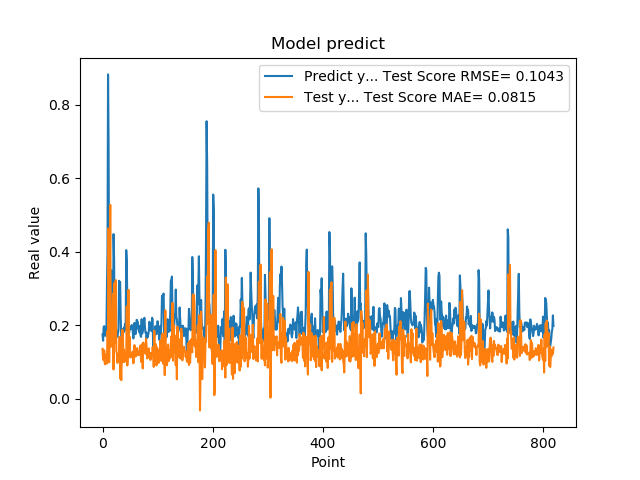

The table this chart was drawn from, first rows:
1.742661595344543457e-01, 1.352482745322560465e-01
1.572303026914596558e-01, 1.054355094964421480e-01
1.941800117492676059e-01, 1.044608741673380137e-01
1.970258951187133512e-01, 1.311716754648411809e-01
1.859861761331558505e-01, 9.603637828568858947e-02
1.705197989940643033e-01, 9.291199204434812120e-02
1.844120919704437256e-01, 1.148162715124914912e-01
1.779371052980423251e-01, 1.211718165107479595e-01
3.004232645034790039e-01, 9.544527755501543143e-02
3.969086110591887873e-01, 1.833512269756885082e-01
8.820003867149353027e-01, 1.578950199869937343e-01
6.841114759445190430e-01, 4.632409087083613763e-01
2.116497457027435580e-01, 9.844802374987361715e-02
2.014262527227401733e-01, 2.784389448004399581e-01
2.061583995819092074e-01, 5.269511437279948973e-01
3.160260915756225586e-01, 1.404536231239111310e-01
3.489396274089813232e-01, 2.291558137531151396e-01
1.544443815946578979e-01, 2.015751605192463991e-01
1.959947794675827026e-01, 1.659312439414616924e-01
1.894801408052444180e-01, 2.852935145501440117e-01
4.474425017833709162e-01, 7.898564020569671940e-02
3.771362304687500555e-01, 3.126654219298113380e-01
1.889318972826004028e-01, 1.514270809106707250e-01
1.752775162458419522e-01, 3.059248877405343903e-01
1.822472065687180121e-01, 3.222227059595677012e-01
1.866402029991149902e-01, 1.289739739651348804e-01
1.715678423643112183e-01, 1.233272385593945503e-01
1.676391065120696744e-01, 9.701156623642175070e-02
1.773854047060013095e-01, 1.207339969277427399e-01
1.872433423995972235e-01, 1.154951935843035044e-01
3.204146027565002441e-01, 1.050824821785799751e-01
3.134283721446990967e-01, 1.678183997086842016e-01
3.171058297157288153e-01, 5.434975774810272414e-02
2.202603369951247891e-01, 9.302308597078622066e-02
1.659800857305526733e-01, 4.990148561157260049e-02
1.415748745203018188e-01, 1.119239692065930186e-01
1.852595061063766479e-01, 1.872548708402868856e-01
1.814238876104354858e-01, 1.707341245253326534e-01
1.905867606401443481e-01, 9.965592235204263905e-02
1.810430586338043213e-01, 1.327666473927979207e-01
1.954265981912612915e-01, 1.000676649178458694e-01
2.029463946819305142e-01, 1.232421306517780674e-01
1.862521618604660034e-01, 1.210975623117173106e-01
4.038094580173492432e-01, 1.072574412057199222e-01
3.743042349815369207e-01, 2.510543583108824084e-01
2.572054266929626465e-01, 8.999372134475386309e-02
2.253161966800689420e-01, 1.244217634842704756e-01
1.787700653076171875e-01, 2.957539355415405025e-01
1.761920750141143799e-01, 1.332942526204196898e-01
1.861467957496643066e-01, 1.684142617533309072e-01
1.954011768102645874e-01, 1.124303207648542774e-01
1.907722949981689176e-01, 1.115592919454103799e-01
1.898660957813262939e-01, 1.132220932052774159e-01
2.001174986362457275e-01, 1.223338711157430786e-01
1.922753006219863892e-01, 1.240496354777233662e-01
1.810636967420578003e-01, 1.285149962888146036e-01
1.635809391736984530e-01, 9.575715175207077934e-02
1.916799396276473999e-01, 1.180453986574375169e-01
2.058236002922058105e-01, 1.452605222677507135e-01
1.857409924268722812e-01, 1.289759263696796665e-01
1.752161234617233276e-01, 1.141119807468209124e-01
... 759 more rows
